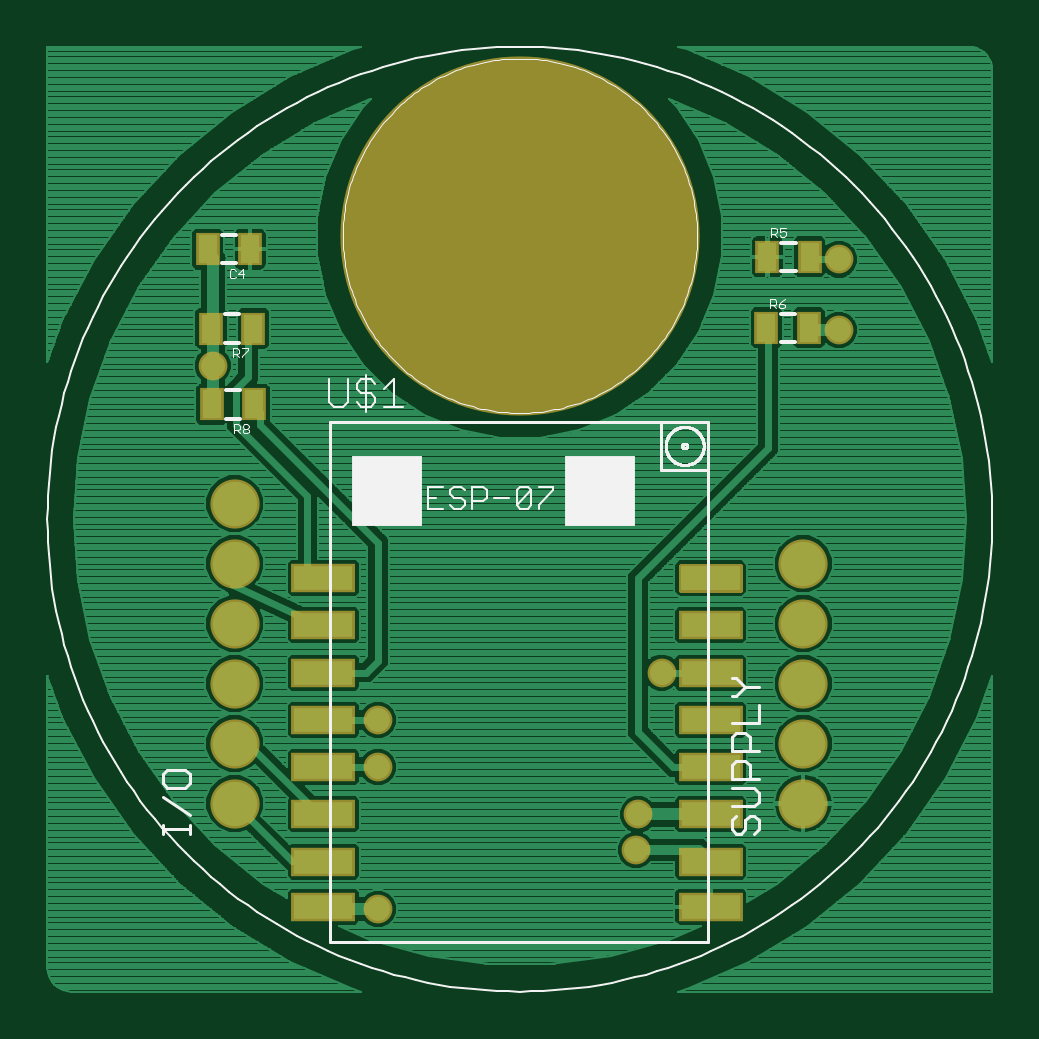
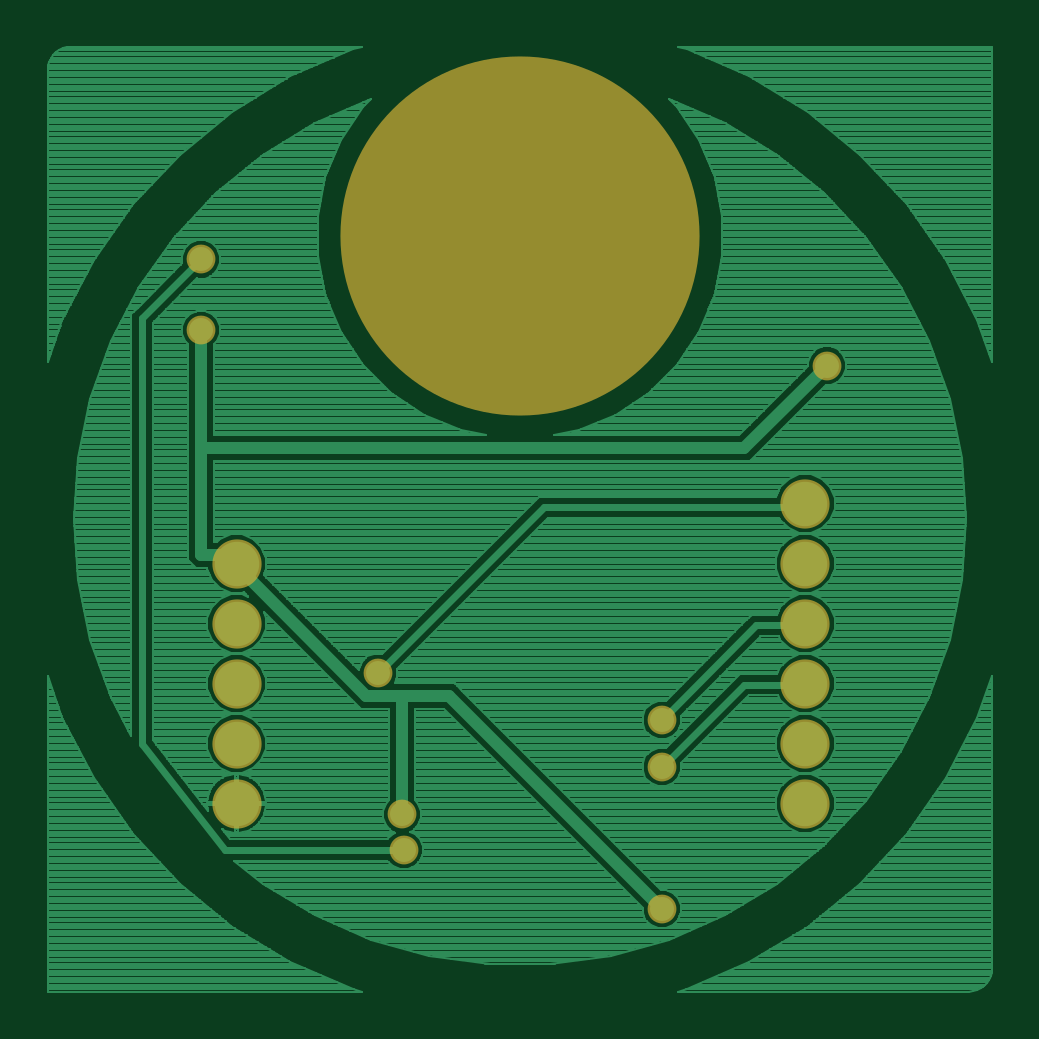
Circuit board: 6 layer files. Board 40.0 x 40.0 mm.
- top_copper: ESP.cmp (112437 bytes)
- drill: ESP.drd (349 bytes)
- top_silk: ESP.plc (21770 bytes)
- bottom_copper: ESP.sol (97923 bytes)
- top_mask: ESP.stc (1509 bytes)
- bottom_mask: ESP.sts (605 bytes)

=== top_copper: ESP.cmp (112437 bytes, source omitted) ===
=== drill: ESP.drd ===
%
M48
M72
T01C0.02400
T02C0.04000
T03C0.59055
%
T01
X56315Y14976
X56315Y38598
X56315Y46472
X99622Y30724
X99307Y24819
X103559Y54346
X133087Y111433
X133087Y123244
X28756Y105528
T02
X32399Y32539
X32399Y42539
X32399Y52539
X32399Y62539
X32399Y72539
X32399Y82539
X127177Y72539
X127177Y62539
X127177Y52539
X127177Y42539
X127177Y32539
T03
X79937Y127181
M30

=== top_silk: ESP.plc (21770 bytes, source omitted) ===
=== bottom_copper: ESP.sol (97923 bytes, source omitted) ===
=== top_mask: ESP.stc ===
G75*
%MOIN*%
%OFA0B0*%
%FSLAX25Y25*%
%IPPOS*%
%LPD*%
%AMOC8*
5,1,8,0,0,1.08239X$1,22.5*
%
%ADD10C,0.59855*%
%ADD11R,0.03950X0.05524*%
%ADD12C,0.00805*%
%ADD13R,0.10643X0.04737*%
%ADD14C,0.08200*%
%ADD15C,0.04800*%
D10*
X0079937Y0127181D03*
D11*
X0121187Y0123686D03*
X0128273Y0123686D03*
X0128130Y0111832D03*
X0121044Y0111832D03*
X0035542Y0111710D03*
X0028456Y0111710D03*
X0028606Y0099068D03*
X0035693Y0099068D03*
X0034990Y0124930D03*
X0027903Y0124930D03*
D12*
X0106829Y0068128D02*
X0116667Y0068128D01*
X0106829Y0068128D02*
X0106829Y0072060D01*
X0116667Y0072060D01*
X0116667Y0068128D01*
X0116667Y0068932D02*
X0106829Y0068932D01*
X0106829Y0069736D02*
X0116667Y0069736D01*
X0116667Y0070540D02*
X0106829Y0070540D01*
X0106829Y0071344D02*
X0116667Y0071344D01*
D13*
X0111748Y0062220D03*
X0111748Y0054346D03*
X0111748Y0046472D03*
X0111748Y0038598D03*
X0111748Y0030724D03*
X0111748Y0022850D03*
X0111748Y0015350D03*
X0047181Y0015350D03*
X0047181Y0022850D03*
X0047181Y0030724D03*
X0047181Y0038598D03*
X0047181Y0046472D03*
X0047181Y0054346D03*
X0047181Y0062220D03*
X0047181Y0070094D03*
D14*
X0032399Y0032539D03*
X0032399Y0042539D03*
X0032399Y0052539D03*
X0032399Y0062539D03*
X0032399Y0072539D03*
X0032399Y0082539D03*
X0127177Y0072539D03*
X0127177Y0062539D03*
X0127177Y0052539D03*
X0127177Y0042539D03*
X0127177Y0032539D03*
D15*
X0103559Y0054346D03*
X0099622Y0030724D03*
X0099307Y0024819D03*
X0056315Y0014976D03*
X0056315Y0038598D03*
X0056315Y0046472D03*
X0028756Y0105528D03*
X0133087Y0111433D03*
X0133087Y0123244D03*
M02*

=== bottom_mask: ESP.sts ===
G75*
%MOIN*%
%OFA0B0*%
%FSLAX25Y25*%
%IPPOS*%
%LPD*%
%AMOC8*
5,1,8,0,0,1.08239X$1,22.5*
%
%ADD10C,0.59855*%
%ADD11C,0.08200*%
%ADD12C,0.04800*%
D10*
X0079937Y0127181D03*
D11*
X0032399Y0032539D03*
X0032399Y0042539D03*
X0032399Y0052539D03*
X0032399Y0062539D03*
X0032399Y0072539D03*
X0032399Y0082539D03*
X0127177Y0072539D03*
X0127177Y0062539D03*
X0127177Y0052539D03*
X0127177Y0042539D03*
X0127177Y0032539D03*
D12*
X0103559Y0054346D03*
X0099622Y0030724D03*
X0099307Y0024819D03*
X0056315Y0014976D03*
X0056315Y0038598D03*
X0056315Y0046472D03*
X0028756Y0105528D03*
X0133087Y0111433D03*
X0133087Y0123244D03*
M02*

